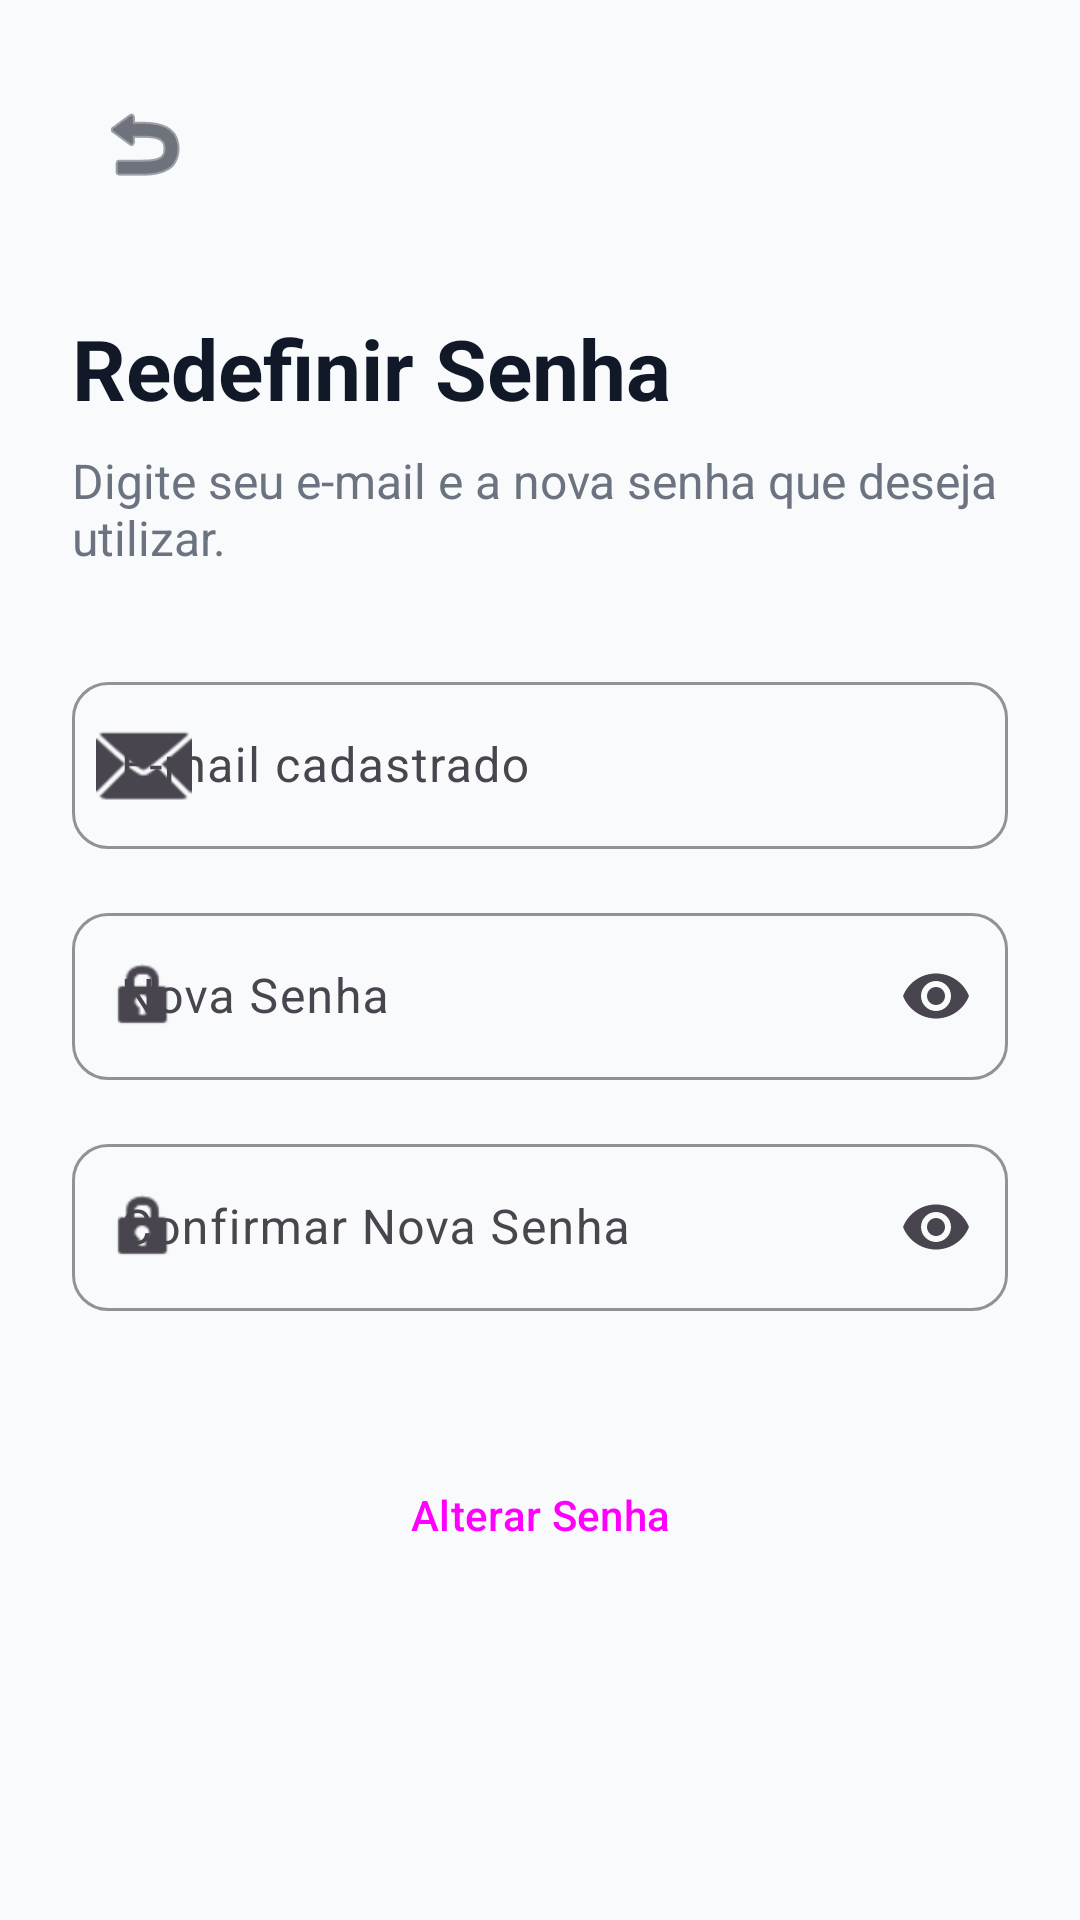

Reconstruct the res/layout file that produces this screen, plus the resources it refers to.
<!-- AndroidManifest.xml: application theme Theme.ReportaCidade -->
<!-- res/layout/activity_forgot_password.xml -->
<?xml version="1.0" encoding="utf-8"?>
<ScrollView xmlns:android="http://schemas.android.com/apk/res/android"
    xmlns:app="http://schemas.android.com/apk/res-auto"
    android:layout_width="match_parent"
    android:layout_height="match_parent"
    android:background="?attr/colorSurface"
    android:fillViewport="true">

    <androidx.constraintlayout.widget.ConstraintLayout
        android:layout_width="match_parent"
        android:layout_height="wrap_content"
        android:padding="24dp">

        <ImageButton
            android:id="@+id/buttonBack"
            android:layout_width="48dp"
            android:layout_height="48dp"
            android:background="?attr/selectableItemBackgroundBorderless"
            android:src="@android:drawable/ic_menu_revert"
            app:layout_constraintStart_toStartOf="parent"
            app:layout_constraintTop_toTopOf="parent"
            app:tint="?attr/colorOnSurface" />

        <TextView
            android:id="@+id/tvTitle"
            android:layout_width="wrap_content"
            android:layout_height="wrap_content"
            android:layout_marginTop="32dp"
            android:text="Redefinir Senha"
            android:textColor="?attr/colorOnSurface"
            android:textSize="28sp"
            android:textStyle="bold"
            app:layout_constraintStart_toStartOf="parent"
            app:layout_constraintTop_toBottomOf="@id/buttonBack" />

        <TextView
            android:id="@+id/tvSubtitle"
            android:layout_width="0dp"
            android:layout_height="wrap_content"
            android:layout_marginTop="8dp"
            android:text="Digite seu e-mail e a nova senha que deseja utilizar."
            android:textColor="@color/text_secondary"
            android:textSize="16sp"
            app:layout_constraintEnd_toEndOf="parent"
            app:layout_constraintStart_toStartOf="parent"
            app:layout_constraintTop_toBottomOf="@id/tvTitle" />

        <com.google.android.material.textfield.TextInputLayout
            android:id="@+id/layoutEmail"
            style="@style/Widget.App.TextInputLayout"
            android:layout_width="match_parent"
            android:layout_height="wrap_content"
            android:layout_marginTop="32dp"
            app:startIconDrawable="@android:drawable/ic_dialog_email"
            app:layout_constraintTop_toBottomOf="@id/tvSubtitle">

            <com.google.android.material.textfield.TextInputEditText
                android:id="@+id/editTextEmail"
                android:layout_width="match_parent"
                android:layout_height="wrap_content"
                android:hint="E-mail cadastrado"
                android:inputType="textEmailAddress" />
        </com.google.android.material.textfield.TextInputLayout>

        <com.google.android.material.textfield.TextInputLayout
            android:id="@+id/layoutNewPassword"
            style="@style/Widget.App.TextInputLayout"
            android:layout_width="match_parent"
            android:layout_height="wrap_content"
            android:layout_marginTop="16dp"
            app:endIconMode="password_toggle"
            app:startIconDrawable="@android:drawable/ic_lock_idle_lock"
            app:layout_constraintTop_toBottomOf="@id/layoutEmail">

            <com.google.android.material.textfield.TextInputEditText
                android:id="@+id/editTextNewPassword"
                android:layout_width="match_parent"
                android:layout_height="wrap_content"
                android:hint="Nova Senha"
                android:inputType="textPassword" />
        </com.google.android.material.textfield.TextInputLayout>

        <com.google.android.material.textfield.TextInputLayout
            android:id="@+id/layoutConfirmPassword"
            style="@style/Widget.App.TextInputLayout"
            android:layout_width="match_parent"
            android:layout_height="wrap_content"
            android:layout_marginTop="16dp"
            app:endIconMode="password_toggle"
            app:startIconDrawable="@android:drawable/ic_lock_idle_lock"
            app:layout_constraintTop_toBottomOf="@id/layoutNewPassword">

            <com.google.android.material.textfield.TextInputEditText
                android:id="@+id/editTextConfirmPassword"
                android:layout_width="match_parent"
                android:layout_height="wrap_content"
                android:hint="Confirmar Nova Senha"
                android:inputType="textPassword" />
        </com.google.android.material.textfield.TextInputLayout>

        <Button
            android:id="@+id/buttonResetPassword"
            style="@style/Widget.App.Button.Primary"
            android:layout_width="match_parent"
            android:layout_height="56dp"
            android:layout_marginTop="40dp"
            android:text="Alterar Senha"
            app:layout_constraintTop_toBottomOf="@id/layoutConfirmPassword" />

    </androidx.constraintlayout.widget.ConstraintLayout>
</ScrollView>
<!-- resources referenced by this layout -->
<resources>
  <color name="text_secondary">#6B7280</color>
  <style name="Widget.App.Button.Primary" parent="Widget.Material3.Button">
          <item name="materialThemeOverlay">@style/ThemeOverlay.App.Button.Primary</item>
          <item name="shapeAppearance">@style/ShapeAppearance.App.MediumComponent</item>
      </style>
  <style name="Widget.App.TextInputLayout" parent="Widget.Material3.TextInputLayout.OutlinedBox">
          <item name="boxStrokeColor">@color/border_color</item>
          <item name="boxBackgroundColor">?attr/colorSurface</item>
          <item name="hintTextColor">@color/text_secondary</item>
          <item name="shapeAppearance">@style/ShapeAppearance.App.MediumComponent</item>
      </style>
  <style name="Theme.ReportaCidade" parent="Base.Theme.ReportaCidade">
          <item name="bottomNavigationStyle">@style/Widget.App.BottomNavigationView</item>
      </style>
  <style name="ThemeOverlay.App.Button.Primary" parent="ThemeOverlay.Material3.Button">
          <item name="colorPrimary">@color/primary_green</item>
          <item name="colorOnPrimary">@color/white</item>
      </style>
  <style name="ShapeAppearance.App.MediumComponent" parent="ShapeAppearance.Material3.MediumComponent">
          <item name="cornerSize">12dp</item>
      </style>
  <color name="border_color">#E5E7EB</color>
  <style name="Base.Theme.ReportaCidade" parent="Theme.Material3.DayNight.NoActionBar">
          <item name="colorPrimary">@color/primary_green</item>
          <item name="colorOnPrimary">@color/white</item>
          <item name="colorSecondary">@color/primary_green</item>
          <item name="colorOnSecondary">@color/white</item>
          <item name="colorSurface">@color/bg_light</item>
          <item name="colorOnSurface">@color/dark_navy</item>
          <item name="android:windowBackground">@color/bg_light</item>
          <item name="android:statusBarColor">@color/bg_light</item>
          <item name="android:windowLightStatusBar">true</item>
      </style>
  <style name="Widget.App.BottomNavigationView" parent="Widget.Material3.BottomNavigationView">
          <item name="backgroundTint">?attr/colorSurface</item>
          <item name="itemActiveIndicatorStyle">@style/Widget.App.BottomNavigationView.Indicator</item>
      </style>
  <color name="primary_green">#10B981</color>
  <color name="white">#FFFFFFFF</color>
  <color name="bg_light">#F9FAFB</color>
  <color name="dark_navy">#111827</color>
  <style name="Widget.App.BottomNavigationView.Indicator" parent="Widget.Material3.BottomNavigationView.ActiveIndicator">
          <item name="android:color">@android:color/transparent</item>
      </style>
</resources>
